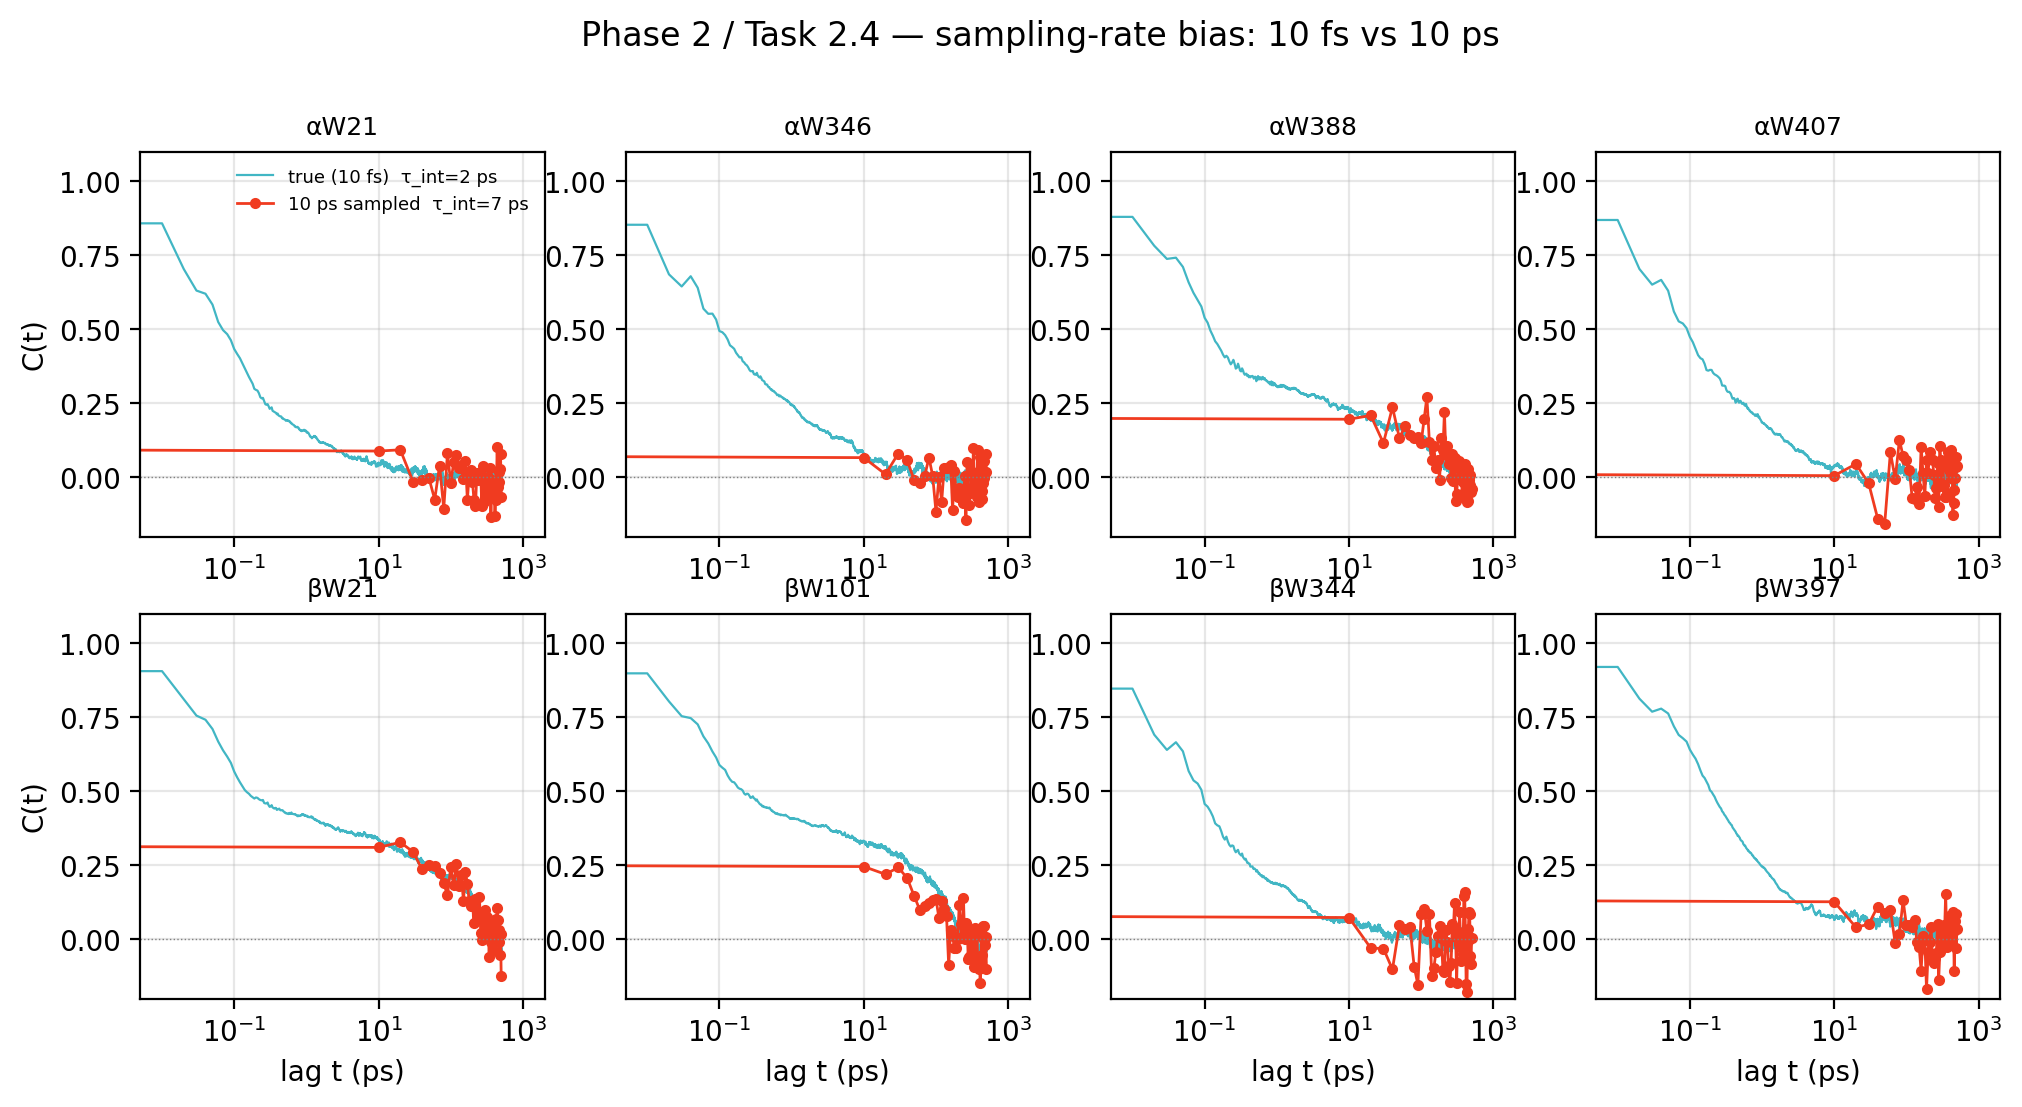

Data behind this chart, as committed beside it:
site, idx, tau_int_true_ps, tau_int_downsampled_ps, bias_factor, tau_fast_downsampled_fit_ps
αW21, 0, 1.80, 6.74, 3.752, 0.344
αW346, 1, 3.54, 7.09, 2.003, 0.697
αW388, 2, 26.72, 29.24, 1.094, 0.189
αW407, 3, 1.14, 5.41, 4.743, 0.272
βW21, 4, 59.83, 52.26, 0.873, 0.116
βW101, 5, 37.84, 25.05, 0.662, 0.226
βW344, 6, 2.03, 5.59, 2.747, 3.726
βW397, 7, 9.48, 10.11, 1.066, 2.428
